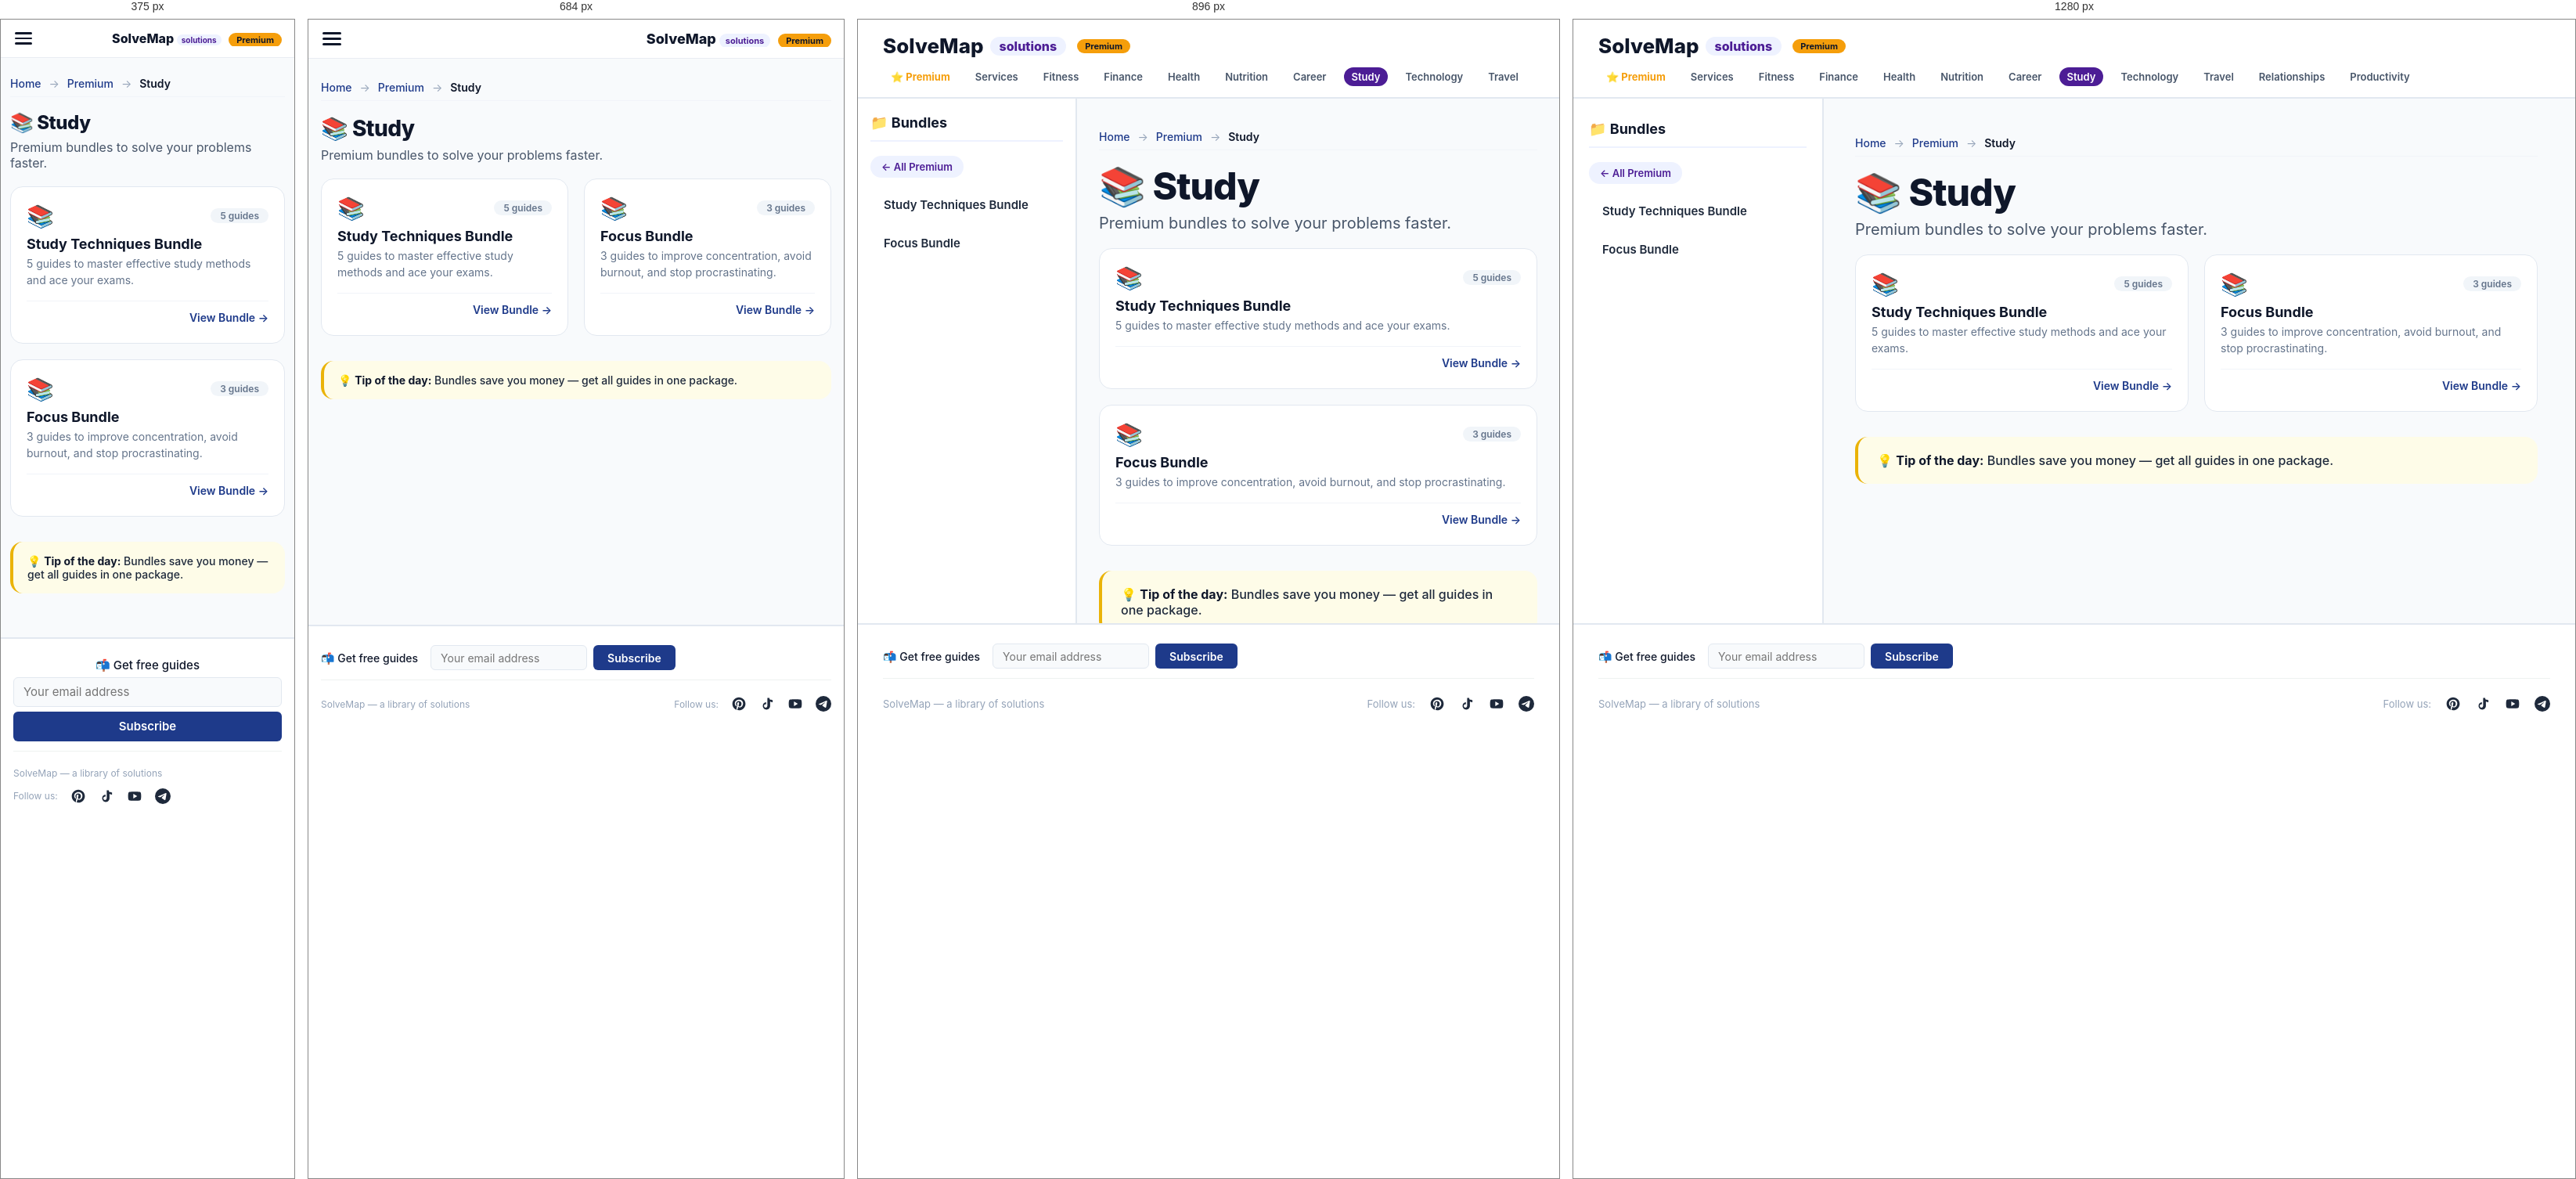
Rendered at 375 px, 684 px, 896 px and 1280 px, left to right.

<!-- file: index.html -->
<!DOCTYPE html>
<html lang="en">
<head>
    <meta charset="UTF-8" />
    <meta name="viewport" content="width=device-width, initial-scale=1.0" />
    <title>Study — Premium — SolveMap</title>
    <meta name="description" content="Premium bundles in Study to solve your problems faster." />
    <link rel="icon" type="image/png" href="../../favicon.png" />
    <link rel="preconnect" href="https://fonts.googleapis.com" />
    <link rel="preconnect" href="https://fonts.gstatic.com" crossorigin />
    <link href="https://fonts.googleapis.com/css2?family=Inter:opsz,wght@14..32,400;14..32,500;14..32,600;14..32,700;14..32,800&display=swap" rel="stylesheet" />
    <style>
        :root { --primary: #4c1d95; --accent: #8b5cf6; }
        .breadcrumbs {
            font-size: 14px;
            color: #64748b;
            margin-bottom: 20px;
            padding: 8px 0;
            border-bottom: 1px solid #f1f4f9;
        }
        .breadcrumbs a { color: #1e3a8a; text-decoration: none; font-weight: 500; }
        .breadcrumbs a:hover { text-decoration: underline; }
        .breadcrumbs .sep { margin: 0 6px; color: #94a3b8; }
        .breadcrumbs .current { color: #0f172a; font-weight: 600; }
        .header-categories {
            flex-wrap: nowrap !important;
            overflow-x: auto !important;
            white-space: nowrap !important;
            -webkit-overflow-scrolling: touch;
            scrollbar-width: none;
            gap: 4px 12px !important;
        }
        .header-categories::-webkit-scrollbar { display: none; }
        .header-categories a {
            font-size: 13px !important;
            padding: 4px 10px !important;
            flex-shrink: 0;
        }
        .premium-logo-badge {
            background: #f59e0b;
            color: #0f172a;
            font-size: 11px;
            font-weight: 700;
            padding: 2px 10px;
            border-radius: 40px;
            margin-left: 6px;
        }
        .file-card {
            background: white;
            padding: 20px 20px 24px;
            border-radius: 16px;
            border: 1px solid #e2e8f0;
            text-decoration: none;
            color: #0f172a;
            transition: all 0.15s;
            display: block;
        }
        .file-card:hover {
            background:#f8fafc;
            border-color:var(--primary);
            transform:translateY(-2px);
            box-shadow:0 8px 20px -8px rgba(30,58,138,0.1);
        }
        @media (max-width: 768px) {
            html, body {
                overflow: auto !important;
                height: auto !important;
                min-height: 100vh;
            }
            .app {
                display: block !important;
                height: auto !important;
                overflow: visible !important;
            }
            .sidebar {
                display: none !important;
            }
            .main-content {
                display: block !important;
                height: auto !important;
                overflow-y: visible !important;
                padding-bottom: 60px !important;
            }
            .footer {
                position: relative !important;
                margin-top: 20px !important;
            }
        }
        
    .footer-subscribe {
        display: flex;
        align-items: center;
        gap: 10px 16px;
        flex-wrap: wrap;
        width: 100%;
        padding: 8px 0 12px;
        border-bottom: 1px solid #eef2f0;
        margin-bottom: 10px;
    }
    .footer-subscribe .label {
        font-size: 14px;
        font-weight: 500;
        color: #0f172a;
        white-space: nowrap;
    }
    .footer-subscribe .subscribe-form {
        display: flex;
        align-items: center;
        gap: 8px;
        flex: 0 1 auto;
    }
    .footer-subscribe .subscribe-form input[type="email"] {
        width: 200px;
        height: 32px;
        padding: 4px 12px;
        font-size: 14px;
        background: #f8fafc;
        border: 1px solid #e2e8f0;
        border-radius: 6px;
        outline: none;
        font-family: 'Inter', sans-serif;
        transition: border-color 0.2s;
        box-sizing: border-box;
    }
    .footer-subscribe .subscribe-form input[type="email"]:focus {
        border-color: #1e3a8a;
    }
    .footer-subscribe .subscribe-form button {
        height: 32px;
        padding: 4px 18px;
        font-size: 14px;
        font-weight: 600;
        background: #1e3a8a;
        color: #ffffff;
        border: none;
        border-radius: 6px;
        cursor: pointer;
        font-family: 'Inter', sans-serif;
        white-space: nowrap;
        transition: background 0.2s;
        box-sizing: border-box;
    }
    .footer-subscribe .subscribe-form button:hover {
        background: #2563eb;
    }
    .footer-subscribe .subscribe-message {
        font-size: 13px;
        padding: 2px 10px;
        border-radius: 4px;
        display: none;
        flex-basis: 100%;
    }
    .footer-subscribe .subscribe-message.success {
        display: block;
        color: #166534;
    }
    .footer-subscribe .subscribe-message.error {
        display: block;
        color: #991b1b;
    }
    @media (max-width: 600px) {
        .footer-subscribe {
            flex-direction: column;
            align-items: stretch;
            gap: 6px;
        }
        .footer-subscribe .subscribe-form {
            flex-direction: column;
            align-items: stretch;
            gap: 6px;
        }
        .footer-subscribe .subscribe-form input[type="email"],
        .footer-subscribe .subscribe-form button {
            width: 100%;
            height: 38px;
            font-size: 15px;
        }
        .footer-subscribe .subscribe-form input[type="email"] {
            width: 100%;
        }
        .footer-subscribe .label {
            font-size: 15px;
        }
    }
    
    </style>
    <link rel="stylesheet" href="../../styles/category.css" />
    <script async src="https://www.googletagmanager.com/gtag/js?id=G-FS6Q6N9PCJ"></script>
    <script>window.dataLayer=window.dataLayer||[];function gtag(){dataLayer.push(arguments);}gtag('js',new Date());gtag('config','G-FS6Q6N9PCJ');</script>
</head>
<body>
    <div class="mobile-overlay" id="mobileOverlay"></div>
    <div class="mobile-menu" id="mobileMenu">
        <button class="close-btn" onclick="closeMobileMenu()">✕</button>
        <div class="menu-back" onclick="window.location.href='../index.html'">← All Premium</div><div class="menu-section-title">📁 Study Bundles</div><a href="../bundles/study-techniques-bundle/">Study Techniques Bundle</a><a href="../bundles/focus-bundle/">Focus Bundle</a>
    </div>
    <div class="mobile-header">
        <button class="hamburger" id="hamburgerBtn" onclick="toggleMobileMenu()" aria-label="Menu"><span></span><span></span><span></span></button>
        <a class="mobile-logo" href="../../index.html">SolveMap <span>solutions</span> <span style="background:#f59e0b;color:#0f172a;font-size:11px;font-weight:700;padding:2px 10px;border-radius:40px;margin-left:6px;">Premium</span></a>
    </div>
    <header class="header">
        <div class="logo" onclick="window.location.href='../../index.html'">SolveMap <span>solutions</span> <span style="background:#f59e0b;color:#0f172a;font-size:11px;font-weight:700;padding:2px 10px;border-radius:40px;margin-left:6px;">Premium</span></div>
        <nav class="header-categories"><a href="../../premium/" style="color:#f59e0b;font-weight:700;">⭐ Premium</a><a href="../../services/">Services</a><a href="../../premium/fitness/" class="">Fitness</a><a href="../../premium/finance/" class="">Finance</a><a href="../../premium/health/" class="">Health</a><a href="../../premium/nutrition/" class="">Nutrition</a><a href="../../premium/career/" class="">Career</a><a href="../../premium/study/" class="active">Study</a><a href="../../premium/technology/" class="">Technology</a><a href="../../premium/travel/" class="">Travel</a><a href="../../premium/relationships/" class="">Relationships</a><a href="../../premium/productivity/" class="">Productivity</a></nav>
    </header>
    <div class="app">
        <div class="sidebar"><div class="sidebar-title">📁 Bundles</div><div class="back-link" onclick="window.location.href='../../premium/'">← All Premium</div><ul><li class="" onclick="window.location.href='../../premium/bundles/study-techniques-bundle/'">Study Techniques Bundle</li><li class="" onclick="window.location.href='../../premium/bundles/focus-bundle/'">Focus Bundle</li></ul></div>
        <main class="main-content">
            <div class="fade-in">
                
    <nav class="breadcrumbs" style="font-size:14px;color:#64748b;margin-bottom:20px;padding:8px 0;border-bottom:1px solid #f1f4f9;">
        <a href="../../index.html" style="color:#1e3a8a;text-decoration:none;font-weight:500;">Home</a>
        <span style="margin:0 6px;color:#94a3b8;">→</span>
        <a href="../index.html" style="color:#1e3a8a;text-decoration:none;font-weight:500;">Premium</a>
        <span style="margin:0 6px;color:#94a3b8;">→</span>
        <span style="color:#0f172a;font-weight:600;">Study</span>
    </nav>
    
                <h1 style="font-size:48px;font-weight:800;letter-spacing:-0.02em;line-height:1.1;margin-bottom:8px;">📚 Study</h1>
                <p class="subtitle" style="font-size:20px;color:#475569;margin-bottom:20px;">Premium bundles to solve your problems faster.</p>
                <div style="display:grid;grid-template-columns:repeat(auto-fill,minmax(280px,1fr));gap:20px;">
                    
        <a href="../bundles/study-techniques-bundle/" class="file-card" style="background:white;padding:20px 20px 24px;border-radius:16px;border:1px solid #e2e8f0;text-decoration:none;color:#0f172a;transition:all 0.15s;display:block;">
            <div style="display:flex;justify-content:space-between;align-items:center;margin-bottom:8px;">
                <span style="font-size:28px;">📚</span>
                <span style="font-size:12px;font-weight:600;color:#64748b;background:#f1f5f9;padding:2px 12px;border-radius:40px;">5 guides</span>
            </div>
            <h3 style="font-size:18px;font-weight:700;margin-bottom:4px;">Study Techniques Bundle</h3>
            <p style="font-size:14px;color:#64748b;line-height:1.5;margin:0;">5 guides to master effective study methods and ace your exams.</p>
            <div style="margin-top:16px;padding-top:12px;border-top:1px solid #f1f4f9;font-size:14px;font-weight:600;color:#1e3a8a;display:flex;justify-content:flex-end;">
                <span>View Bundle →</span>
            </div>
        </a>
        
        <a href="../bundles/focus-bundle/" class="file-card" style="background:white;padding:20px 20px 24px;border-radius:16px;border:1px solid #e2e8f0;text-decoration:none;color:#0f172a;transition:all 0.15s;display:block;">
            <div style="display:flex;justify-content:space-between;align-items:center;margin-bottom:8px;">
                <span style="font-size:28px;">📚</span>
                <span style="font-size:12px;font-weight:600;color:#64748b;background:#f1f5f9;padding:2px 12px;border-radius:40px;">3 guides</span>
            </div>
            <h3 style="font-size:18px;font-weight:700;margin-bottom:4px;">Focus Bundle</h3>
            <p style="font-size:14px;color:#64748b;line-height:1.5;margin:0;">3 guides to improve concentration, avoid burnout, and stop procrastinating.</p>
            <div style="margin-top:16px;padding-top:12px;border-top:1px solid #f1f4f9;font-size:14px;font-weight:600;color:#1e3a8a;display:flex;justify-content:flex-end;">
                <span>View Bundle →</span>
            </div>
        </a>
        
                </div>
                <div class="tip-box" style="margin-top:32px;">💡 <strong>Tip of the day:</strong> Bundles save you money — get all guides in one package.</div>
            </div>
        </main>
    </div>
    <footer class="footer">
    <div class="footer-subscribe">
        <span class="label">📬 Get free guides</span>
        <form class="subscribe-form" data-source="premium:category:study">
            <input type="email" placeholder="Your email address" required />
            <button type="submit">Subscribe</button>
        </form>
        <div class="subscribe-message"></div>
    </div>
    <div style="display:flex;flex-wrap:wrap;justify-content:space-between;align-items:center;width:100%;gap:12px;"><span>SolveMap — a library of solutions</span><div class="socials"><span class="label">Follow us:</span><a href="https://pinterest.com/solvemap/" title="Pinterest"><svg viewBox="0 0 24 24"><path d="M12 2C6.48 2 2 6.48 2 12c0 4.23 2.66 7.86 6.45 9.21-.09-.78-.17-1.98.03-2.83.18-.76 1.15-4.88 1.15-4.88s-.29-.58-.29-1.44c0-1.35.78-2.36 1.76-2.36.83 0 1.23.62 1.23 1.37 0 .84-.53 2.09-.81 3.25-.23.97.49 1.76 1.44 1.76 1.73 0 3.06-1.82 3.06-4.45 0-2.33-1.67-3.95-4.06-3.95-2.77 0-4.39 2.08-4.39 4.23 0 .84.32 1.74.72 2.23.08.1.09.18.06.28-.07.29-.23.91-.26 1.04-.04.18-.14.22-.33.13-1.24-.58-2.02-2.38-2.02-3.83 0-3.12 2.27-5.99 6.54-5.99 3.43 0 6.1 2.45 6.1 5.72 0 3.41-2.15 6.16-5.14 6.16-1 0-1.94-.52-2.26-1.13 0 0-.49 1.88-.61 2.34-.22.85-.82 1.92-1.22 2.57.92.28 1.9.44 2.92.44 5.52 0 10-4.48 10-10S17.52 2 12 2z"/></svg></a><a href="https://www.tiktok.com/@solvemap" title="Tiktok"><svg viewBox="0 0 24 24"><path d="M16.6 5.82s.51.5 0 0A4.278 4.278 0 0 1 15.54 3h-3.09v12.4a2.592 2.592 0 0 1-2.59 2.5c-1.42 0-2.6-1.16-2.6-2.6 0-1.44 1.18-2.6 2.6-2.6.26 0 .51.04.75.12v-3.1a5.7 5.7 0 0 0-5.16 5.63c0 3.11 2.5 5.63 5.6 5.63 3.1 0 5.6-2.52 5.6-5.63V8.3c1.13.77 2.48 1.2 3.9 1.2V6.24c-.68 0-1.35-.24-1.9-.67z"/></svg></a><a href="https://www.youtube.com/@solvemap_top" title="Youtube"><svg viewBox="0 0 24 24"><path d="M21.58 7.19c-.23-.86-.91-1.54-1.77-1.77C18.25 5 12 5 12 5s-6.25 0-7.81.42c-.86.23-1.54.91-1.77 1.77C2 8.75 2 12 2 12s0 3.25.42 4.81c.23.86.91 1.54 1.77 1.77C5.75 19 12 19 12 19s6.25 0 7.81-.42c.86-.23 1.54-.91 1.77-1.77C22 15.25 22 12 22 12s0-3.25-.42-4.81zM10 15.5v-7l6 3.5-6 3.5z"/></svg></a><a href="https://t.me/solvemap" title="Telegram"><svg viewBox="0 0 24 24"><path d="M11.944 0A12 12 0 0 0 0 12a12 12 0 0 0 12 12 12 12 0 0 0 12-12A12 12 0 0 0 12 0a12 12 0 0 0-.056 0zm4.962 7.224c.1-.002.321.023.465.14a.506.506 0 0 1 .171.325c.016.093.036.306.02.472-.18 1.898-.962 6.502-1.36 8.627-.168.9-.499 1.201-.82 1.23-.696.065-1.225-.46-1.9-.902-1.056-.693-1.653-1.124-2.678-1.8-1.185-.78-.417-1.21.258-1.91.177-.184 3.247-2.977 3.307-3.23.007-.032.014-.15-.056-.212s-.174-.041-.249-.024c-.106.024-1.793 1.14-5.061 3.345-.48.33-.913.49-1.302.48-.428-.008-1.252-.241-1.865-.44-.752-.245-1.349-.374-1.297-.789.027-.216.325-.437.893-.663 3.498-1.524 5.83-2.529 6.998-3.014 3.332-1.386 4.025-1.627 4.476-1.635z"/></svg></a></div></div></footer>
    <script>
        function toggleMobileMenu() { var m=document.getElementById('mobileMenu'); var o=document.getElementById('mobileOverlay'); var h=document.getElementById('hamburgerBtn'); m.classList.toggle('active'); o.classList.toggle('active'); h.classList.toggle('active'); document.body.style.overflow = m.classList.contains('active') ? 'hidden' : ''; }
        function closeMobileMenu() { document.getElementById('mobileMenu').classList.remove('active'); document.getElementById('mobileOverlay').classList.remove('active'); document.getElementById('hamburgerBtn').classList.remove('active'); document.body.style.overflow = ''; }
        document.getElementById('mobileOverlay').addEventListener('click', closeMobileMenu);
        document.querySelectorAll('.mobile-menu a').forEach(function(l){l.addEventListener('click', closeMobileMenu);});
    </script>
    
    <script>
    (function() {
        const SUBSCRIBE_URL = "https://script.google.com/macros/s/AKfycbwKzazGv4KsmpHuwRLcF7hod3tXJq9anPnKzRjvEqaaHUOKzn_8zAgSNkF0kxX-U2Mn/exec";
        
        function handleSubscribeForm(form) {
            const emailInput = form.querySelector('input[type="email"]');
            const messageDiv = form.parentElement.querySelector('.subscribe-message');
            const email = emailInput.value.trim();
            
            if (!email || !email.includes('@')) {
                showMessage(messageDiv, 'Please enter a valid email.', 'error');
                return;
            }
            
            const source = form.dataset.source || 'unknown';
            const url = SUBSCRIBE_URL + '?email=' + encodeURIComponent(email) + '&source=' + encodeURIComponent(source);
            
            fetch(url)
            .then(response => response.text())
            .then(text => {
                try {
                    return JSON.parse(text);
                } catch (e) {
                    if (response.ok) {
                        return { success: true, message: 'Subscribed!' };
                    } else {
                        return { success: false, error: 'Server error' };
                    }
                }
            })
            .then(data => {
                if (data.success) {
                    showMessage(messageDiv, '✅ You are subscribed!', 'success');
                    emailInput.value = '';
                } else {
                    let errorMsg = data.message || data.error || 'Something went wrong.';
                    showMessage(messageDiv, '❌ ' + errorMsg, 'error');
                }
            })
            .catch(error => {
                console.error('Subscribe error:', error);
                showMessage(messageDiv, '✅ You are subscribed!', 'success');
                emailInput.value = '';
            });
        }
        
        function showMessage(container, text, type) {
            if (!container) return;
            container.textContent = text;
            container.className = 'subscribe-message ' + type;
            container.style.display = 'block';
            clearTimeout(container._timeout);
            container._timeout = setTimeout(() => {
                container.style.display = 'none';
            }, 5000);
        }
        
        document.addEventListener('DOMContentLoaded', function() {
            document.querySelectorAll('.subscribe-form').forEach(function(form) {
                form.addEventListener('submit', function(e) {
                    e.preventDefault();
                    handleSubscribeForm(form);
                });
            });
        });
    })();
    </script>
    
</body>
</html>

/* @media block from category.css */
@media (max-width:1024px) { .sidebar { width:280px; padding:20px 16px; } .main-content { padding:32px 28px; } .main-content h1 { font-size:36px; } .main-content .content-grid { grid-template-columns:1fr; } }

/* @media block from category.css */
@media (max-width:768px) { .header { flex-direction:column; align-items:stretch; padding:16px; } .header-categories { gap:6px 12px; justify-content:center; } .app { flex-direction:column; overflow:visible; height:auto; } .sidebar { width:100%; border-right:none; border-bottom:2px solid #e2e8f0; height:auto; max-height:300px; overflow-y:auto; } .main-content { padding:24px 20px; overflow:visible; } .main-content h1 { font-size:32px; } .footer { flex-direction:column; align-items:flex-start; padding:16px; } }

/* @media block from category.css */
@media (max-width:480px) { .main-content h1 { font-size:28px; } }

/* @media block from category.css */
@media (max-width: 768px) {
    body { padding: 0; }
    .header { display: none !important; }
    
    .mobile-header {
        display: flex !important;
        justify-content: space-between;
        align-items: center;
        padding: 10px 16px;
        border-bottom: 1px solid #e9edf2;
        background: white;
        gap: 10px;
        position: sticky;
        top: 0;
        z-index: 9990;
    }
    
    .hamburger {
        display: flex !important;
        flex-direction: column;
        gap: 4px;
        cursor: pointer;
        padding: 6px 2px;
        background: transparent;
        border: none;
        flex-shrink: 0;
        z-index: 10001;
        order: 1;
    }
    .hamburger span {
        display: block;
        width: 24px;
        height: 3px;
        background: #0f172a;
        border-radius: 3px;
        transition: all 0.3s ease;
    }
    .hamburger.active span:nth-child(1) {
        transform: rotate(45deg) translate(4px, 5px);
    }
    .hamburger.active span:nth-child(2) {
        opacity: 0;
    }
    .hamburger.active span:nth-child(3) {
        transform: rotate(-45deg) translate(4px, -5px);
    }
    
    .mobile-logo {
        font-size: 18px;
        font-weight: 800;
        color: #0f172a;
        text-decoration: none;
        flex-shrink: 1;
        min-width: 0;
        overflow: hidden;
        white-space: nowrap;
        order: 2;
        text-align: right;
    }
    .mobile-logo span {
        color: var(--primary);
        background: #eef2ff;
        padding: 2px 8px;
        border-radius: 40px;
        font-size: 11px;
        font-weight: 700;
    }
    
    .mobile-overlay {
        display: none;
        position: fixed;
        top: 0;
        left: 0;
        width: 100%;
        height: 100%;
        background: rgba(0,0,0,0.4);
        z-index: 9999;
    }
    .mobile-overlay.active { display: block; }
    
    .mobile-menu {
        display: none;
        position: fixed;
        top: 0;
        left: -280px;
        width: 280px;
        height: 100%;
        background: white;
        padding: 60px 0 30px;
        box-shadow: 4px 0 20px rgba(0,0,0,0.1);
        z-index: 10000;
        transition: left 0.3s cubic-bezier(0.4, 0, 0.2, 1);
        overflow-y: auto;
    }
    .mobile-menu.active {
        left: 0;
        display: block;
    }
    .mobile-menu .close-btn {
        position: absolute;
        top: 12px;
        right: 16px;
        font-size: 24px;
        background: none;
        border: none;
        cursor: pointer;
        color: #0f172a;
        padding: 4px 8px;
    }
    .mobile-menu a {
        display: block;
        padding: 14px 20px;
        font-size: 15px;
        font-weight: 600;
        color: #1e293b;
        transition: background 0.15s;
        border-bottom: 1px solid #f8fafc;
        text-decoration: none;
    }
    .mobile-menu a:active { background: #f1f4f9; }
    .mobile-menu a .icon {
        display: none;
    }
    
    .sidebar { display: none !important; }
    
    .app { flex-direction: column; height: auto; overflow: visible; }
    .main-content {
        padding: 20px 16px 30px !important;
        flex: 1;
        overflow: visible;
        height: auto;
    }
    .main-content h1 { font-size: 28px !important; }
    .main-content .subtitle { font-size: 16px !important; }
    .main-content .content-grid { 
        grid-template-columns: 1fr !important; 
        gap: 16px !important;
    }
    .main-content .trends,
    .main-content .why-section {
        padding: 20px !important;
    }
    .main-content .trends li,
    .main-content .why-section li {
        font-size: 14px !important;
        padding: 10px 0 !important;
    }
    .tip-box {
        font-size: 14px !important;
        padding: 16px 18px !important;
    }
    
    .footer {
        margin-top: 32px !important;
        padding: 16px 16px !important;
        flex-direction: column !important;
        align-items: center !important;
        text-align: center !important;
        gap: 10px !important;
        font-size: 12px !important;
    }
    .footer .socials { gap: 16px; }
    .footer .socials svg { width: 20px; height: 20px; }
    .footer .socials .label { font-size: 12px; }
}

/* @media block from category.css */
@media (max-width: 400px) {
    .main-content { padding: 16px 12px 24px !important; }
    .main-content h1 { font-size: 24px !important; }
    .mobile-menu { width: 260px; }
    .mobile-logo { font-size: 16px; }
    .mobile-logo span { font-size: 10px; padding: 1px 6px; }
    .hamburger span { width: 22px; height: 2.5px; }
}